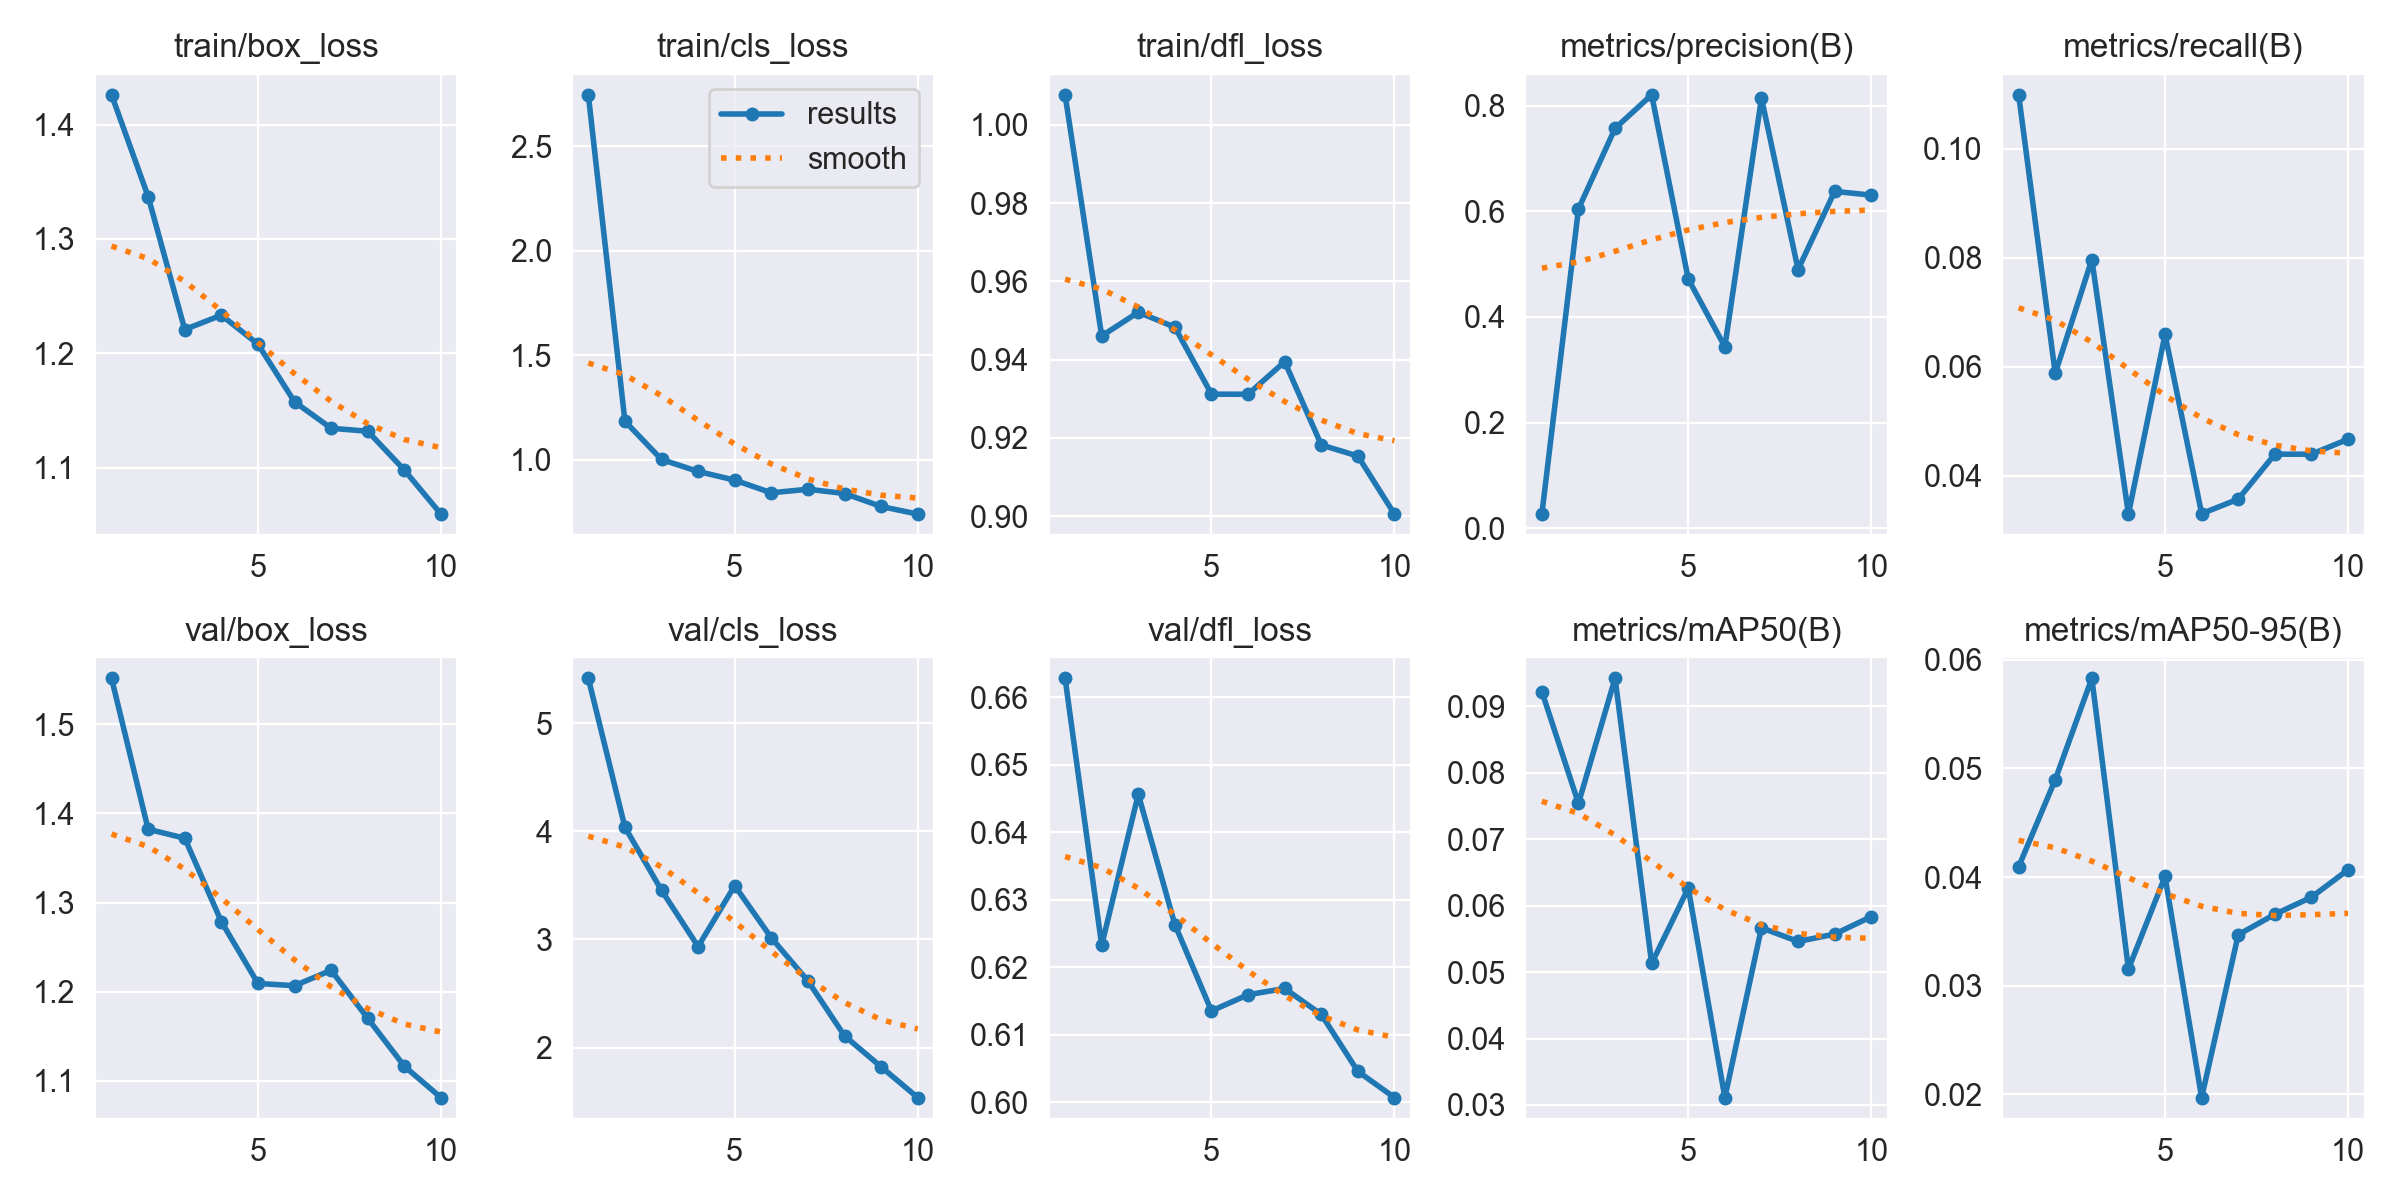

Values plotted in this chart, from the file beside it:
epoch, train/box_loss, train/cls_loss, train/dfl_loss, metrics/precision(B), metrics/recall(B), metrics/mAP50(B), metrics/mAP50-95(B), val/box_loss, val/cls_loss, val/dfl_loss, lr/pg0, lr/pg1, lr/pg2
1, 1.426, 2.746, 1.008, 0.02667, 0.1099, 0.09223, 0.04094, 1.552, 5.415, 0.6628, 0.00028, 0.00028, 0.00028
2, 1.337, 1.184, 0.946, 0.6044, 0.05877, 0.0754, 0.04896, 1.382, 4.038, 0.6233, 0.0005278, 0.0005278, 0.0005278
3, 1.221, 1.001, 0.9521, 0.7568, 0.07967, 0.09423, 0.05829, 1.372, 3.455, 0.6456, 0.0007216, 0.0007216, 0.0007216
4, 1.233, 0.9439, 0.9483, 0.8204, 0.03297, 0.05132, 0.03153, 1.279, 2.935, 0.6263, 0.0008614, 0.0008614, 0.0008614
5, 1.208, 0.9025, 0.9312, 0.4716, 0.06593, 0.06264, 0.04005, 1.209, 3.497, 0.6135, 0.0009472, 0.0009472, 0.0009472
6, 1.158, 0.8418, 0.9311, 0.3434, 0.03305, 0.03111, 0.0197, 1.207, 3.015, 0.6159, 0.000979, 0.000979, 0.000979
7, 1.135, 0.8589, 0.9395, 0.8141, 0.03571, 0.05667, 0.03469, 1.224, 2.617, 0.6168, 0.00092, 0.00092, 0.00092
8, 1.132, 0.8385, 0.9182, 0.4896, 0.04396, 0.05461, 0.03657, 1.17, 2.109, 0.613, 0.00074, 0.00074, 0.00074
9, 1.098, 0.7764, 0.9153, 0.6376, 0.04396, 0.05572, 0.03814, 1.116, 1.823, 0.6046, 0.00056, 0.00056, 0.00056
10, 1.06, 0.74, 0.9005, 0.6303, 0.0467, 0.05835, 0.04067, 1.081, 1.538, 0.6007, 0.00038, 0.00038, 0.00038
